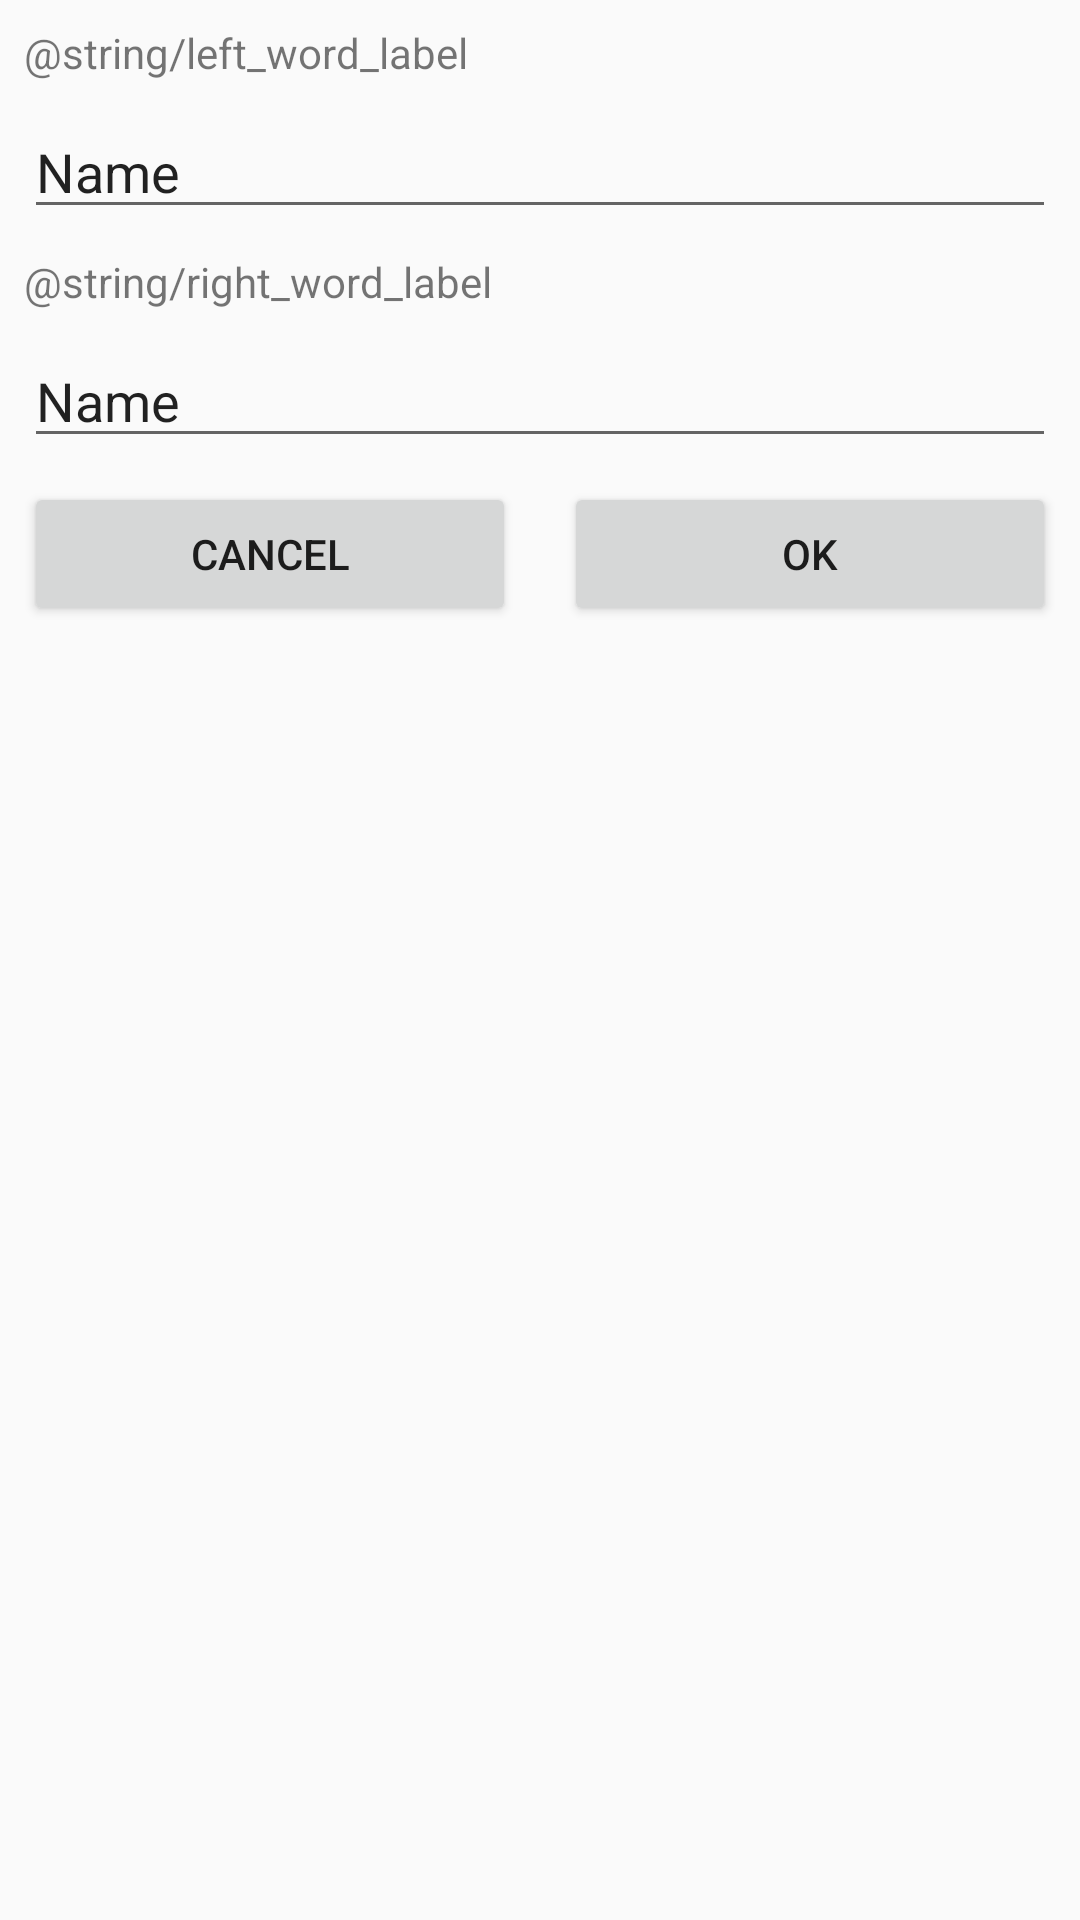

Here is an Android app screen rendered from its layout file. Give the layout XML and the strings, colors and styles it references.
<!-- AndroidManifest.xml: application theme AppTheme -->
<!-- res/layout/activity_edit_pair.xml -->
<?xml version="1.0" encoding="utf-8"?>
<ScrollView xmlns:android="http://schemas.android.com/apk/res/android"
    android:layout_width="fill_parent"
    android:layout_height="fill_parent" >

<android.support.constraint.ConstraintLayout xmlns:android="http://schemas.android.com/apk/res/android"
    xmlns:app="http://schemas.android.com/apk/res-auto"
    xmlns:tools="http://schemas.android.com/tools"
    android:layout_width="match_parent"
    android:layout_height="match_parent"
    tools:context="com.github.example.pairlearnapp.EditPairActivity">

    <EditText
        android:id="@+id/edit_pair_left_input"
        android:layout_width="0dp"
        android:layout_height="wrap_content"
        android:ems="10"
        android:inputType="textUri"
        android:text="Name"
        android:layout_marginRight="8dp"
        app:layout_constraintRight_toRightOf="parent"
        android:layout_marginLeft="8dp"
        app:layout_constraintLeft_toLeftOf="parent"
        app:layout_constraintHorizontal_bias="0.0"
        android:layout_marginTop="8dp"
        app:layout_constraintTop_toBottomOf="@+id/edit_pair_left_label"
        android:selectAllOnFocus="true"/>

    <EditText
        android:id="@+id/edit_pair_right_input"
        android:layout_width="0dp"
        android:layout_height="wrap_content"
        android:layout_marginLeft="8dp"
        android:layout_marginRight="8dp"
        android:layout_marginTop="8dp"
        android:ems="10"
        android:inputType="textUri"
        android:text="Name"
        app:layout_constraintHorizontal_bias="0.0"
        app:layout_constraintLeft_toLeftOf="parent"
        app:layout_constraintRight_toRightOf="parent"
        app:layout_constraintTop_toBottomOf="@+id/edit_pair_right_label"
        android:selectAllOnFocus="true"/>

    <TextView
        android:id="@+id/edit_pair_left_label"
        android:layout_width="0dp"
        android:layout_height="wrap_content"
        android:layout_marginLeft="8dp"
        android:layout_marginRight="8dp"
        android:layout_marginTop="8dp"
        android:text="@string/left_word_label"
        app:layout_constraintLeft_toLeftOf="parent"
        app:layout_constraintRight_toRightOf="parent"
        app:layout_constraintTop_toTopOf="parent" />

    <TextView
        android:id="@+id/edit_pair_right_label"
        android:layout_width="0dp"
        android:layout_height="wrap_content"
        android:layout_marginLeft="8dp"
        android:layout_marginRight="8dp"
        android:layout_marginTop="8dp"
        android:text="@string/right_word_label"
        app:layout_constraintHorizontal_bias="0.0"
        app:layout_constraintLeft_toLeftOf="parent"
        app:layout_constraintRight_toRightOf="parent"
        app:layout_constraintTop_toBottomOf="@+id/edit_pair_left_input" />

    <Button
        android:id="@+id/edit_pair_button_ok"
        android:layout_width="0dp"
        android:layout_height="wrap_content"
        android:layout_marginLeft="8dp"
        android:layout_marginRight="8dp"
        android:layout_marginTop="8dp"
        android:onClick="onOKClick"
        android:text="@string/button_ok"
        app:layout_constraintLeft_toLeftOf="@+id/guideline8"
        app:layout_constraintRight_toRightOf="parent"
        app:layout_constraintTop_toBottomOf="@+id/edit_pair_right_input" />

    <android.support.constraint.Guideline
        android:layout_width="wrap_content"
        android:layout_height="wrap_content"
        android:id="@+id/guideline8"
        android:orientation="vertical"
        app:layout_constraintGuide_percent="0.5" />

    <Button
        android:id="@+id/edit_pair_button_cancel"
        android:layout_width="0dp"
        android:layout_height="wrap_content"
        android:layout_marginLeft="8dp"
        android:layout_marginRight="8dp"
        android:layout_marginTop="8dp"
        android:onClick="onCancelClick"
        android:text="@string/button_cancel"
        app:layout_constraintLeft_toLeftOf="parent"
        app:layout_constraintRight_toLeftOf="@+id/guideline8"
        app:layout_constraintTop_toBottomOf="@+id/edit_pair_right_input" />
</android.support.constraint.ConstraintLayout>
</ScrollView>
<!-- resources referenced by this layout -->
<resources>
  <string name="button_cancel">Cancel</string>
  <string name="button_ok">OK</string>
  <style name="AppTheme" parent="Theme.AppCompat.Light.DarkActionBar">
          
          <item name="colorPrimary">@color/colorPrimary</item>
          <item name="colorPrimaryDark">@color/colorPrimaryDark</item>
          <item name="colorAccent">@color/colorAccent</item>
          <item name="android:activatedBackgroundIndicator">@drawable/activated_background</item>
  
      </style>
  <!-- not gathered from this repository: default colours our renderer supplied (Android Studio template values) -->
  <color name="colorPrimary">#FF6200EE</color>
  <color name="colorPrimaryDark">#FF3700B3</color>
  <color name="colorAccent">#FF03DAC5</color>
</resources>
